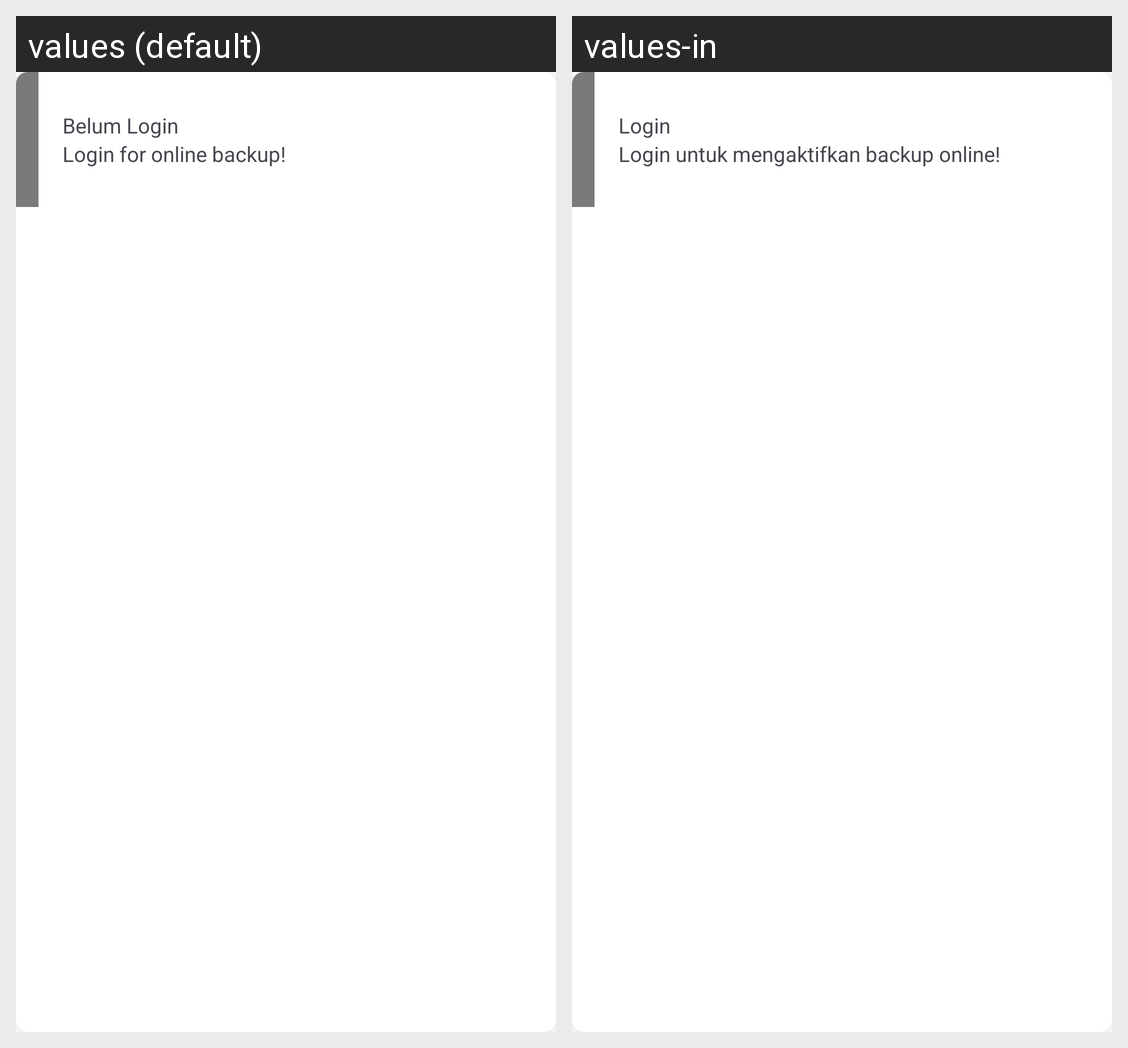

Translations of the strings shown on this Android screen, per locale in the grid:
Android screen res/layout/layout_empty_user.xml rendered under 2 locales, left to right: values (default), values-in. Device: Nexus 5 (rendered at 1080×1920; each locale shown at half size, 540×960, under a caption strip naming it); theme Theme.UangKu.
Strings drawn on this screen, with the default value and each locale's value (text and hints the layout hard-codes, and strings that could not be matched under every locale, appear in the picture but are not listed):

label_belum_login
  values: Belum Login
  values-in: Login

label_not_login_deskription
  values: Login for online backup!
  values-in: Login untuk mengaktifkan backup online!
